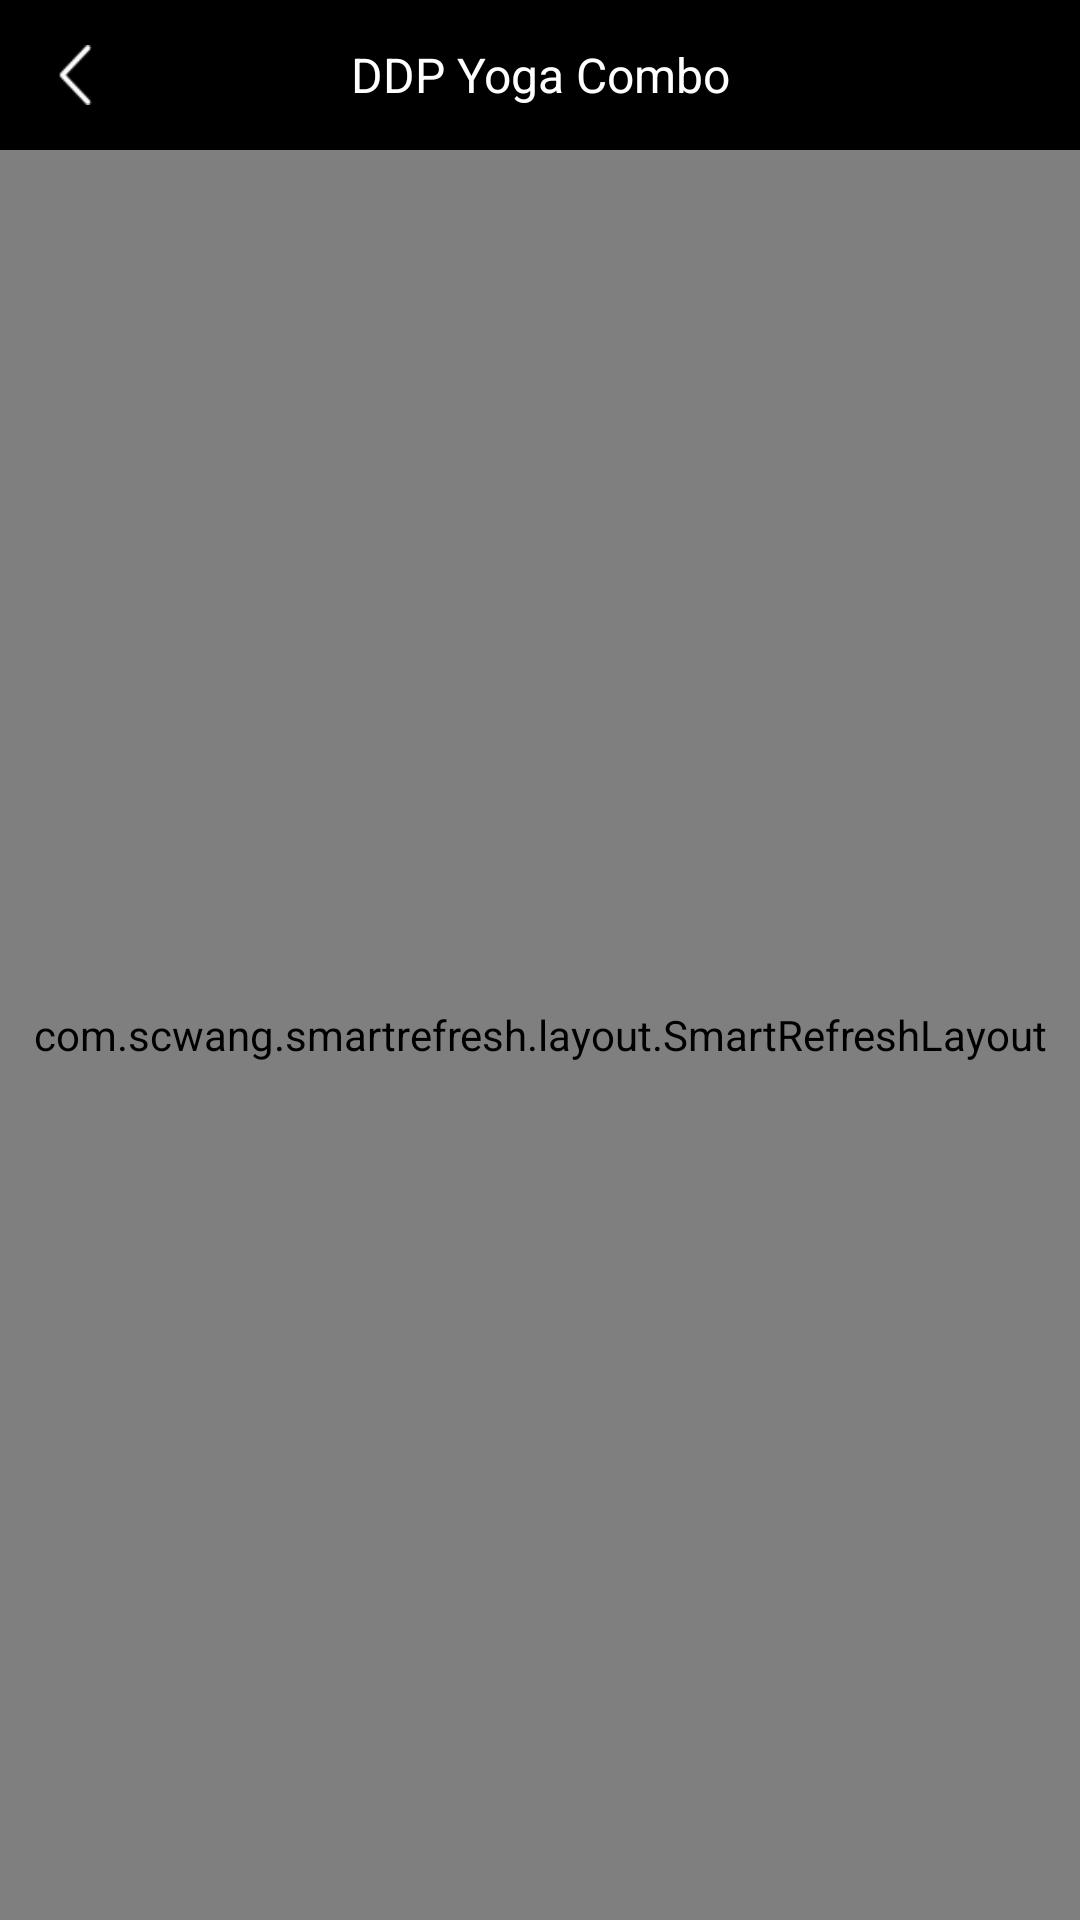

The Android layout XML behind this screen, and the referenced resources:
<!-- AndroidManifest.xml: application theme AppNormalTheme -->
<!-- res/layout/activity_diet_list.xml -->
<?xml version="1.0" encoding="utf-8"?>
<layout>

    <LinearLayout xmlns:android="http://schemas.android.com/apk/res/android"
        android:layout_width="match_parent"
        android:layout_height="match_parent"
        android:background="@android:color/black"
        android:orientation="vertical">

        <include layout="@layout/title_bar"
            android:id="@+id/title_bar"/>

        <com.scwang.smartrefresh.layout.SmartRefreshLayout
            android:layout_width="match_parent"
            android:layout_height="match_parent">

            <androidx.recyclerview.widget.RecyclerView
                android:id="@+id/diet_recycler"
                android:layout_width="match_parent"
                android:layout_height="match_parent"
                android:nestedScrollingEnabled="false"
                android:padding="5dip"
                android:layout_margin="5dip"/>

        </com.scwang.smartrefresh.layout.SmartRefreshLayout>

    </LinearLayout>
</layout>
<!-- res/layout/title_bar.xml (included above) -->
<?xml version="1.0" encoding="utf-8"?>
<androidx.constraintlayout.widget.ConstraintLayout
    xmlns:android="http://schemas.android.com/apk/res/android"
    xmlns:app="http://schemas.android.com/apk/res-auto"
    android:layout_width="match_parent"
    android:layout_height="50dp"
    android:background="#000"
    android:padding="5dip">

    <ImageView
        android:id="@+id/imageView"
        android:layout_width="40dip"
        android:layout_height="40dip"
        android:padding="10dip"
        android:src="@mipmap/icon_back"
        app:layout_constraintStart_toStartOf="parent"
        app:layout_constraintTop_toTopOf="parent"/>

    <TextView
        android:id="@+id/textView3"
        android:layout_width="40dip"
        android:layout_height="40dip"
        android:text="TextView"
        app:layout_constraintEnd_toEndOf="parent"
        app:layout_constraintTop_toTopOf="parent" />

    <TextView
        android:id="@+id/title"
        android:layout_width="wrap_content"
        android:layout_height="40dip"
        android:gravity="center"
        android:text="DDP Yoga Combo"
        android:textColor="@android:color/white"
        android:textSize="16sp"
        app:layout_constraintEnd_toStartOf="@+id/textView3"
        app:layout_constraintStart_toEndOf="@+id/imageView"
        app:layout_constraintTop_toTopOf="parent" />
</androidx.constraintlayout.widget.ConstraintLayout>
<!-- resources referenced by this layout -->
<resources>
  <!-- mipmap icon_back: png bitmap (mipmap-xxxhdpi, 398 bytes) -->
  <style name="AppNormalTheme" parent="Theme.AppCompat.Light">
          
          <item name="colorPrimary">@color/colorPrimary</item>
          <item name="colorPrimaryDark">@color/colorPrimaryDark</item>
          <item name="colorAccent">@color/colorPrimaryDark</item>
          <item name="windowNoTitle">true</item>
          <item name="windowActionBar">false</item>
          <item name="android:windowBackground">@android:color/white</item>
          <item name="android:windowAnimationStyle">@style/FadeAnimationStyle</item>
      </style>
  <color name="colorPrimary">#3F51B5</color>
  <color name="colorPrimaryDark">#303F9F</color>
  <style name="FadeAnimationStyle" parent="@android:style/Animation.Activity">
          <item name="android:activityOpenEnterAnimation">@anim/in_from_right</item>
          <item name="android:activityOpenExitAnimation">@anim/out_to_left</item>
          <item name="android:activityCloseEnterAnimation">@anim/in_from_left</item>
          <item name="android:activityCloseExitAnimation">@anim/out_to_right</item>
      </style>
</resources>
